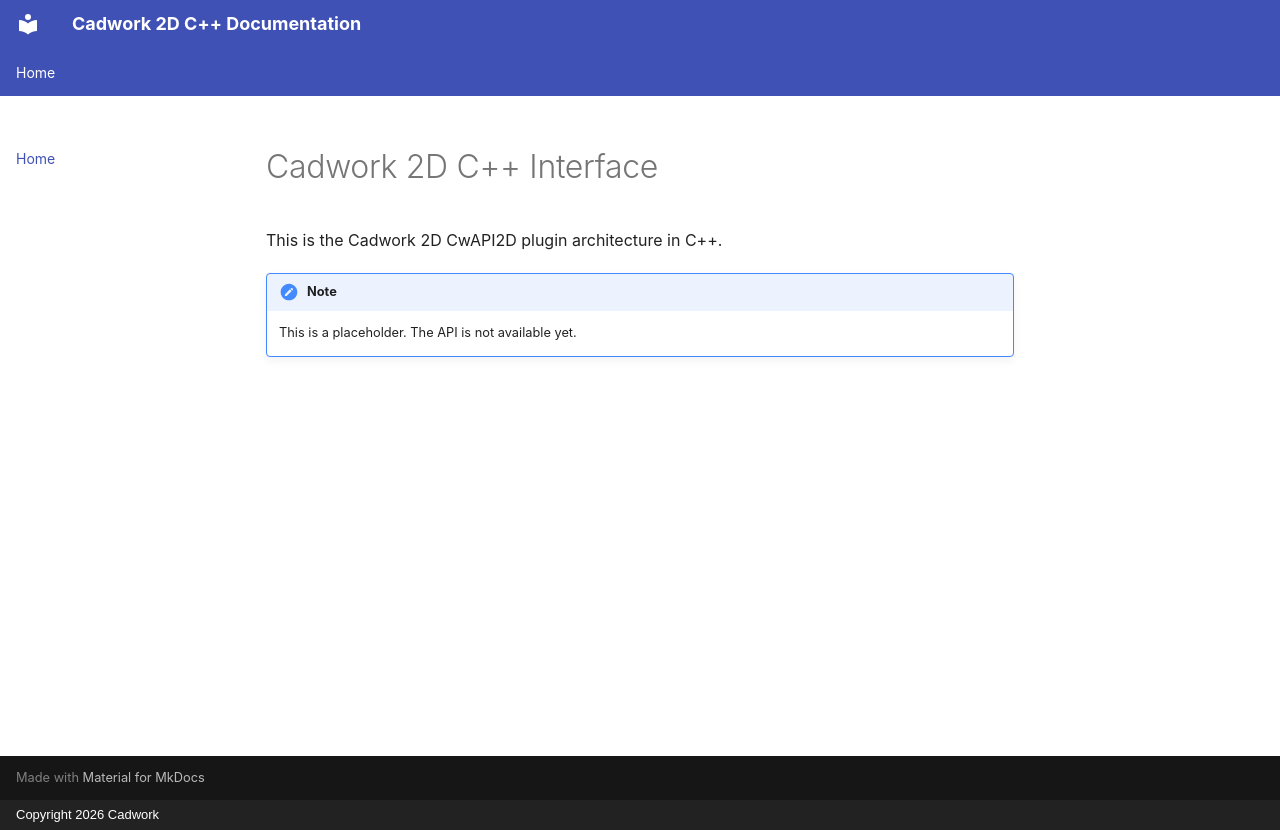

repository: cwapi2d/cwapi2dcpp · page: index.html · generator: mkdocs · copyright: Copyright 2026 Cadwork

# Cadwork 2D C++ Interface

This is the Cadwork 2D CwAPI2D plugin architecture in C++.

!!! note
    This is a placeholder. The API is not available yet.
